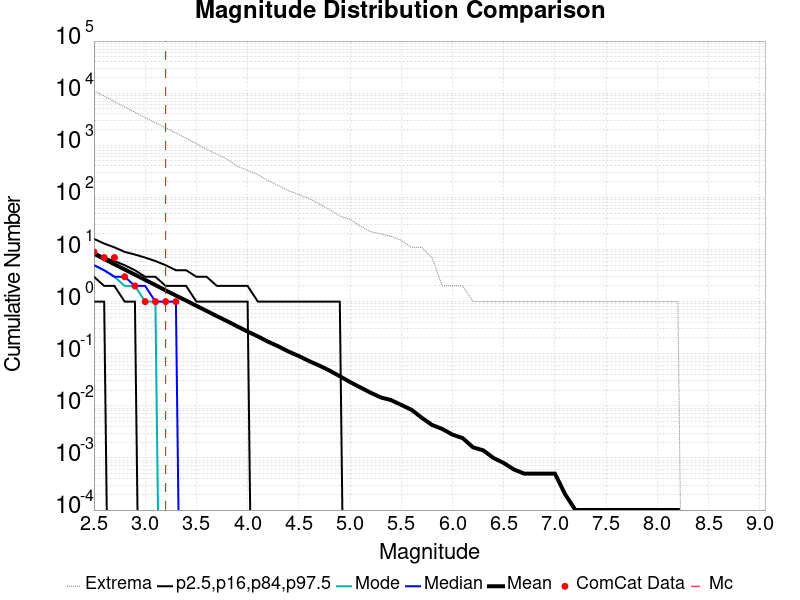

The file beside this chart, header and first rows:
Magnitude, ComCat Data, Simulation Mean, Simulation Median, Simulation Mode, Simulation Minimum, Simulation Maximum, 2.5 %-ile, 16 %-ile, 84 %-ile, 97.5 %-ile
2.5, 9.0, 8.301, 5.0, 5.0, 0.0, 11087, 1.0, 3.0, 9.0, 16.0
2.6, 7.0, 6.579, 4.0, 4.0, 0.0, 8779, 1.0, 2.0, 7.0, 13.0
2.7, 7.0, 5.213, 3.0, 3.0, 0.0, 6926, 0.0, 2.0, 6.0, 11.0
2.8, 3.0, 4.139, 3.0, 2.0, 0.0, 5428, 0.0, 1.0, 5.0, 9.0
2.9, 2.0, 3.296, 2.0, 2.0, 0.0, 4313, 0.0, 1.0, 4.0, 8.0
3.0, 1.0, 2.612, 2.0, 1.0, 0.0, 3402, 0.0, 0.0, 3.0, 7.0
3.1, 1.0, 2.075, 1.0, 1.0, 0.0, 2707, 0.0, 0.0, 3.0, 6.0
3.2, 1.0, 1.643, 1.0, 0.0, 0.0, 2172, 0.0, 0.0, 2.0, 5.0
3.3, 1.0, 1.307, 1.0, 0.0, 0.0, 1727, 0.0, 0.0, 2.0, 4.0
3.4, 0.0, 1.046, 0.0, 0.0, 0.0, 1354, 0.0, 0.0, 2.0, 4.0
3.5, 0.0, 0.8304, 0.0, 0.0, 0.0, 1075, 0.0, 0.0, 1.0, 3.0
3.6, 0.0, 0.6621, 0.0, 0.0, 0.0, 836.0, 0.0, 0.0, 1.0, 3.0
3.7, 0.0, 0.5267, 0.0, 0.0, 0.0, 679.0, 0.0, 0.0, 1.0, 2.0
3.8, 0.0, 0.4222, 0.0, 0.0, 0.0, 536.0, 0.0, 0.0, 1.0, 2.0
3.9, 0.0, 0.3343, 0.0, 0.0, 0.0, 398.0, 0.0, 0.0, 1.0, 2.0
4.0, 0.0, 0.2665, 0.0, 0.0, 0.0, 329.0, 0.0, 0.0, 1.0, 2.0
4.1, 0.0, 0.2153, 0.0, 0.0, 0.0, 273.0, 0.0, 0.0, 0.0, 1.0
4.2, 0.0, 0.1701, 0.0, 0.0, 0.0, 210.0, 0.0, 0.0, 0.0, 1.0
4.3, 0.0, 0.1385, 0.0, 0.0, 0.0, 169.0, 0.0, 0.0, 0.0, 1.0
4.4, 0.0, 0.11, 0.0, 0.0, 0.0, 134.0, 0.0, 0.0, 0.0, 1.0
4.5, 0.0, 0.0902, 0.0, 0.0, 0.0, 114.0, 0.0, 0.0, 0.0, 1.0
4.6, 0.0, 0.0722, 0.0, 0.0, 0.0, 95.0, 0.0, 0.0, 0.0, 1.0
4.7, 0.0, 0.0592, 0.0, 0.0, 0.0, 75.0, 0.0, 0.0, 0.0, 1.0
4.8, 0.0, 0.0475, 0.0, 0.0, 0.0, 58.0, 0.0, 0.0, 0.0, 1.0
4.9, 0.0, 0.037, 0.0, 0.0, 0.0, 44.0, 0.0, 0.0, 0.0, 1.0
5.0, 0.0, 0.0286, 0.0, 0.0, 0.0, 38.0, 0.0, 0.0, 0.0, 0.0
5.1, 0.0, 0.0226, 0.0, 0.0, 0.0, 28.0, 0.0, 0.0, 0.0, 0.0
5.2, 0.0, 0.0179, 0.0, 0.0, 0.0, 22.0, 0.0, 0.0, 0.0, 0.0
5.3, 0.0, 0.0145, 0.0, 0.0, 0.0, 20.0, 0.0, 0.0, 0.0, 0.0
5.4, 0.0, 0.0129, 0.0, 0.0, 0.0, 18.0, 0.0, 0.0, 0.0, 0.0
5.5, 0.0, 0.0104, 0.0, 0.0, 0.0, 15.0, 0.0, 0.0, 0.0, 0.0
5.6, 0.0, 0.0084, 0.0, 0.0, 0.0, 11.0, 0.0, 0.0, 0.0, 0.0
5.7, 0.0, 0.0059, 0.0, 0.0, 0.0, 11.0, 0.0, 0.0, 0.0, 0.0
5.8, 0.0, 0.0043, 0.0, 0.0, 0.0, 7.0, 0.0, 0.0, 0.0, 0.0
5.9, 0.0, 0.0036, 0.0, 0.0, 0.0, 2.0, 0.0, 0.0, 0.0, 0.0
6.0, 0.0, 0.0028, 0.0, 0.0, 0.0, 2.0, 0.0, 0.0, 0.0, 0.0
6.1, 0.0, 0.0024, 0.0, 0.0, 0.0, 2.0, 0.0, 0.0, 0.0, 0.0
6.2, 0.0, 0.0016, 0.0, 0.0, 0.0, 1.0, 0.0, 0.0, 0.0, 0.0
6.3, 0.0, 0.0014, 0.0, 0.0, 0.0, 1.0, 0.0, 0.0, 0.0, 0.0
6.4, 0.0, 0.001, 0.0, 0.0, 0.0, 1.0, 0.0, 0.0, 0.0, 0.0
6.5, 0.0, 8.0E-4, 0.0, 0.0, 0.0, 1.0, 0.0, 0.0, 0.0, 0.0
6.6, 0.0, 6.0E-4, 0.0, 0.0, 0.0, 1.0, 0.0, 0.0, 0.0, 0.0
6.7, 0.0, 5.0E-4, 0.0, 0.0, 0.0, 1.0, 0.0, 0.0, 0.0, 0.0
6.8, 0.0, 5.0E-4, 0.0, 0.0, 0.0, 1.0, 0.0, 0.0, 0.0, 0.0
6.9, 0.0, 5.0E-4, 0.0, 0.0, 0.0, 1.0, 0.0, 0.0, 0.0, 0.0
7.0, 0.0, 5.0E-4, 0.0, 0.0, 0.0, 1.0, 0.0, 0.0, 0.0, 0.0
7.1, 0.0, 2.0E-4, 0.0, 0.0, 0.0, 1.0, 0.0, 0.0, 0.0, 0.0
7.2, 0.0, 1.0E-4, 0.0, 0.0, 0.0, 1.0, 0.0, 0.0, 0.0, 0.0
7.3, 0.0, 1.0E-4, 0.0, 0.0, 0.0, 1.0, 0.0, 0.0, 0.0, 0.0
7.4, 0.0, 1.0E-4, 0.0, 0.0, 0.0, 1.0, 0.0, 0.0, 0.0, 0.0
7.5, 0.0, 1.0E-4, 0.0, 0.0, 0.0, 1.0, 0.0, 0.0, 0.0, 0.0
7.6, 0.0, 1.0E-4, 0.0, 0.0, 0.0, 1.0, 0.0, 0.0, 0.0, 0.0
7.7, 0.0, 1.0E-4, 0.0, 0.0, 0.0, 1.0, 0.0, 0.0, 0.0, 0.0
7.8, 0.0, 1.0E-4, 0.0, 0.0, 0.0, 1.0, 0.0, 0.0, 0.0, 0.0
7.9, 0.0, 1.0E-4, 0.0, 0.0, 0.0, 1.0, 0.0, 0.0, 0.0, 0.0
8.0, 0.0, 1.0E-4, 0.0, 0.0, 0.0, 1.0, 0.0, 0.0, 0.0, 0.0
8.1, 0.0, 1.0E-4, 0.0, 0.0, 0.0, 1.0, 0.0, 0.0, 0.0, 0.0
8.2, 0.0, 1.0E-4, 0.0, 0.0, 0.0, 1.0, 0.0, 0.0, 0.0, 0.0
8.3, 0.0, 0.0, 0.0, 0.0, 0.0, 0.0, 0.0, 0.0, 0.0, 0.0
8.4, 0.0, 0.0, 0.0, 0.0, 0.0, 0.0, 0.0, 0.0, 0.0, 0.0
... 6 more rows
